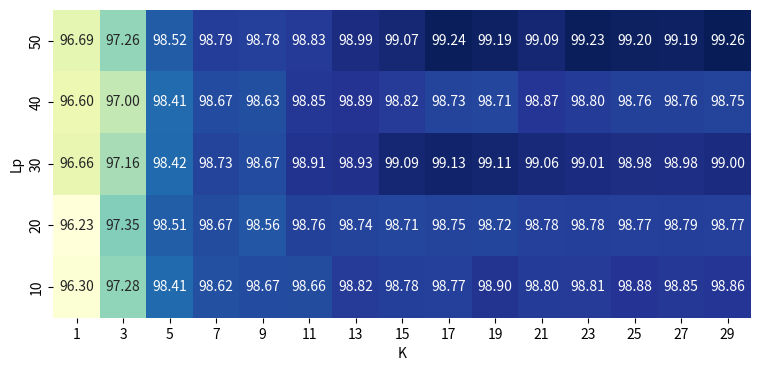

Write the Python code that produced this figure.
import matplotlib.pyplot as plt
import seaborn as sns
import pandas as pd
from matplotlib import rcParams

# # 设置字体为 Noto Sans CJK JP 以支持中文显示
# rcParams['font.sans-serif'] = ['Noto Sans CJK JP']
# rcParams['axes.unicode_minus'] = False

# 创建数据矩阵
data = [
    [96.691, 96.601, 96.656, 96.227, 96.296],
    [97.263, 97.001, 97.157, 97.349, 97.277],
    [98.520, 98.407, 98.417, 98.506, 98.413],
    [98.791, 98.672, 98.730, 98.667, 98.624],
    [98.775, 98.634, 98.674, 98.563, 98.673],
    [98.832, 98.852, 98.907, 98.761, 98.664],
    [98.991, 98.888, 98.931, 98.744, 98.819],
    [99.074, 98.821, 99.092, 98.709, 98.780],
    [99.239, 98.731, 99.133, 98.749, 98.767],
    [99.189, 98.711, 99.107, 98.721, 98.902],
    [99.091, 98.868, 99.055, 98.775, 98.802],
    [99.234, 98.802, 99.009, 98.777, 98.812],
    [99.201, 98.756, 98.985, 98.771, 98.882],
    [99.188, 98.756, 98.976, 98.787, 98.847],
    [99.262, 98.747, 99.002, 98.767, 98.859]
]

# 创建 DataFrame 并设置行列索引
df = pd.DataFrame(data, index=[1, 3, 5, 7, 9, 11, 13, 15, 17, 19, 21, 23, 25, 27, 29], columns=[50, 40, 30, 20, 10])
# 绘制热力图
plt.figure(figsize=(9, 4), dpi=300,)
ax = sns.heatmap(df.T, annot=True, fmt=".2f", cmap="YlGnBu", cbar=False)
# cbar = ax.collections[0].colorbar
# cbar.set_label("average_acc(%)", fontsize=15)  # 为颜色条添加标签
plt.xlabel('K',)
plt.ylabel('Lp',)

# plt.tight_layout()

plt.show()
plt.savefig("./klp_mat.jpg")